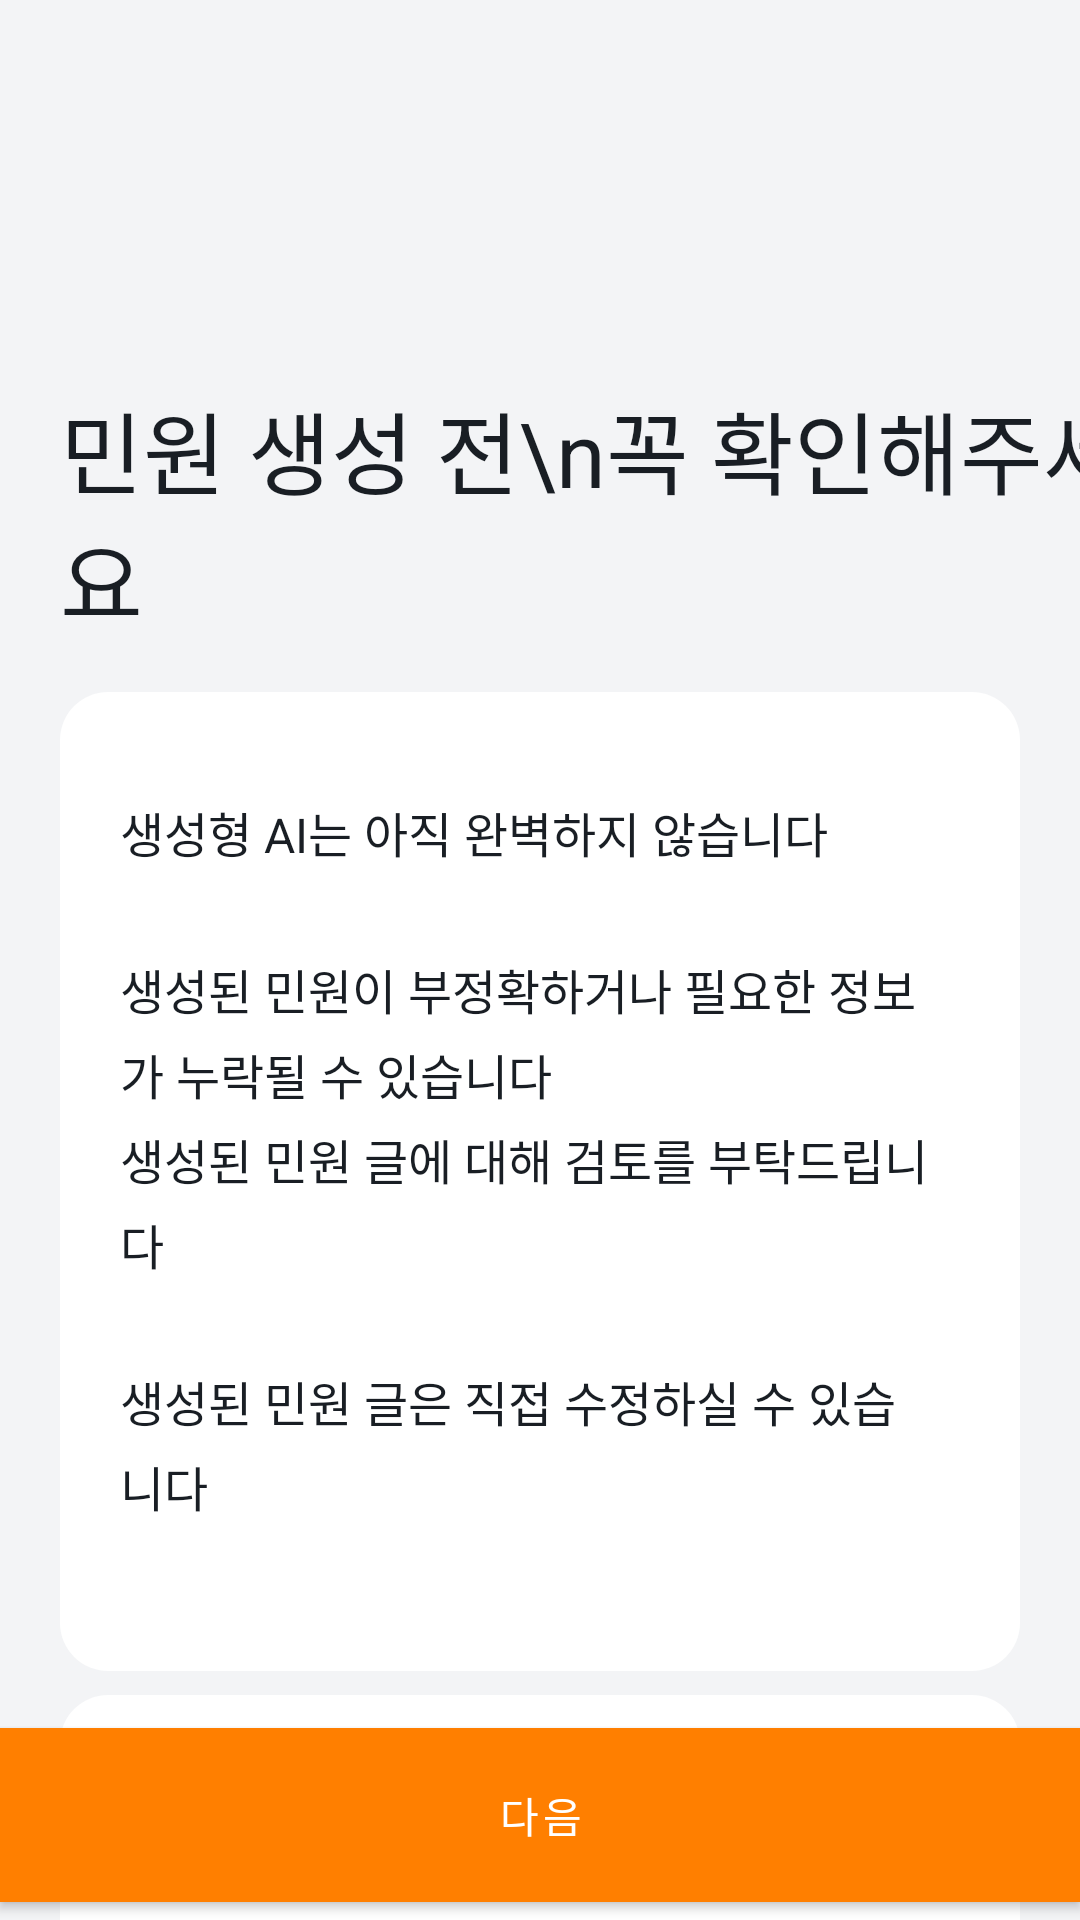

Here is an Android app screen rendered from its layout file. Give the layout XML and the strings, colors and styles it references.
<!-- AndroidManifest.xml: application theme Theme.SafetyHelper -->
<!-- res/layout/activity_pre_ai_response_one.xml -->
<?xml version="1.0" encoding="utf-8"?>
<androidx.constraintlayout.widget.ConstraintLayout
    xmlns:android="http://schemas.android.com/apk/res/android"
    xmlns:app="http://schemas.android.com/apk/res-auto"
    xmlns:tools="http://schemas.android.com/tools"
    android:id="@+id/main"
    android:layout_width="match_parent"
    android:layout_height="match_parent"
    tools:context=".AiResponseActivity"
    android:background="@color/background_color"
    android:fitsSystemWindows="true">


    <TextView
        android:id="@+id/title"
        android:layout_width="wrap_content"
        android:layout_height="wrap_content"
        android:layout_marginStart="@dimen/side_padding"
        android:layout_marginTop="128dp"
        android:textColor="@color/title_text_color"
        android:text="민원 생성 전\n꼭 확인해주세요"
        android:textSize="30sp"
        app:layout_constraintEnd_toEndOf="parent"
        app:layout_constraintHorizontal_bias="0.0"
        app:layout_constraintStart_toStartOf="parent"
        app:layout_constraintTop_toTopOf="parent" />

    <TextView
        android:id="@+id/content1"
        android:layout_width="0dp"
        android:lineSpacingExtra="5dp"
        android:layout_height="wrap_content"
        android:layout_marginStart="@dimen/side_padding"
        android:layout_marginEnd="@dimen/side_padding"
        android:layout_marginTop="16dp"
        android:background="@drawable/content_round"
        android:gravity="top|start"
        android:paddingTop="35dp"
        android:paddingStart="20dp"
        android:paddingEnd="30dp"
        android:paddingBottom="50dp"
        android:text="@string/warning_content"
        android:textColor="@color/title_text_color"
        android:textSize="16sp"
        app:layout_constraintEnd_toEndOf="parent"
        app:layout_constraintHorizontal_bias="0.0"
        app:layout_constraintStart_toStartOf="parent"
        app:layout_constraintTop_toBottomOf="@+id/title"
        app:layout_constraintVertical_bias="0.0" />

    <TextView
        android:id="@+id/content2"
        android:layout_width="0dp"
        android:lineSpacingExtra="5dp"
        android:layout_height="wrap_content"
        android:layout_marginStart="@dimen/side_padding"
        android:layout_marginTop="8dp"
        android:layout_marginEnd="@dimen/side_padding"
        android:background="@drawable/content_round"
        android:gravity="top|start"
        android:paddingTop="20dp"
        android:paddingStart="20dp"
        android:paddingEnd="30dp"
        android:paddingBottom="30dp"
        android:text="@string/tip"
        android:textColor="@color/title_text_color"
        android:textSize="16sp"
        app:layout_constraintBottom_toBottomOf="@+id/btnNext"
        app:layout_constraintEnd_toEndOf="parent"
        app:layout_constraintHorizontal_bias="1.0"
        app:layout_constraintStart_toStartOf="parent"
        app:layout_constraintTop_toBottomOf="@+id/content1"
        app:layout_constraintVertical_bias="0.0" />

    <com.google.android.material.button.MaterialButton
        android:id="@+id/btnNext"
        style="@style/Widget.MaterialComponents.Button"
        android:layout_width="0dp"
        android:layout_height="70dp"
        android:backgroundTint="@color/orange"
        android:text="다음"
        app:cornerRadius="0dp"
        app:layout_constraintBottom_toBottomOf="parent"
        app:layout_constraintEnd_toEndOf="parent"
        app:layout_constraintHorizontal_bias="0.0"
        app:layout_constraintStart_toStartOf="parent" />

</androidx.constraintlayout.widget.ConstraintLayout>
<!-- resources referenced by this layout -->
<resources>
  <color name="background_color">#F3F4F6</color>
  <color name="orange">#ff7f00</color>
  <color name="title_text_color">#191E24</color>
  <dimen name="side_padding">20dp</dimen>
  <!-- drawable content_round (drawable) -->
  <?xml version="1.0" encoding="utf-8"?>
  <shape xmlns:android="http://schemas.android.com/apk/res/android"
      android:shape="rectangle">
  
      <solid android:color="@color/content_layout_color" /> 
  
      <corners
          android:topLeftRadius="16dp"
          android:topRightRadius="16dp"
          android:bottomLeftRadius="16dp"
          android:bottomRightRadius="16dp" />
  </shape>
  <string name="tip">키보드 왼쪽 하단에 있는 마이크 모양을 터치하시면 말로 글자를 입력하실 수 있습니다</string>
  <string name="warning_content">생성형 AI는 아직 완벽하지 않습니다\n\n생성된 민원이 부정확하거나 필요한 정보가 누락될 수 있습니다\n생성된 민원 글에 대해 검토를 부탁드립니다\n\n생성된 민원 글은 직접 수정하실 수 있습니다
      </string>
  <style name="Theme.SafetyHelper" parent="Base.Theme.SafetyHelper" />
  <color name="content_layout_color">#FFFFFFFF</color>
  <style name="Base.Theme.SafetyHelper" parent="Theme.Material3.DayNight.NoActionBar">
          
          
      </style>
</resources>
